6-way image classification set "dataset" from GitHub (Chhavichaudhary01/nagarseva-hackathon); label vocabulary: drainage, encroachment, illegal dumping, non civic spam, road damage, streetlight.

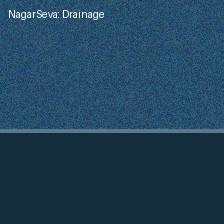
Label: drainage

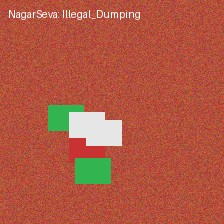
Label: illegal dumping

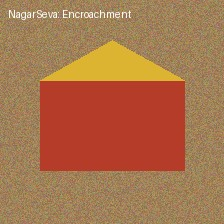
Label: encroachment

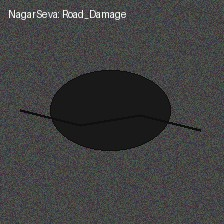
Label: road damage

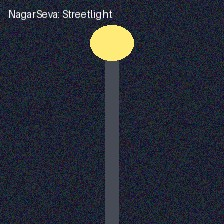
Label: streetlight

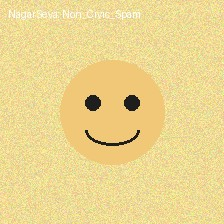
Label: non civic spam
